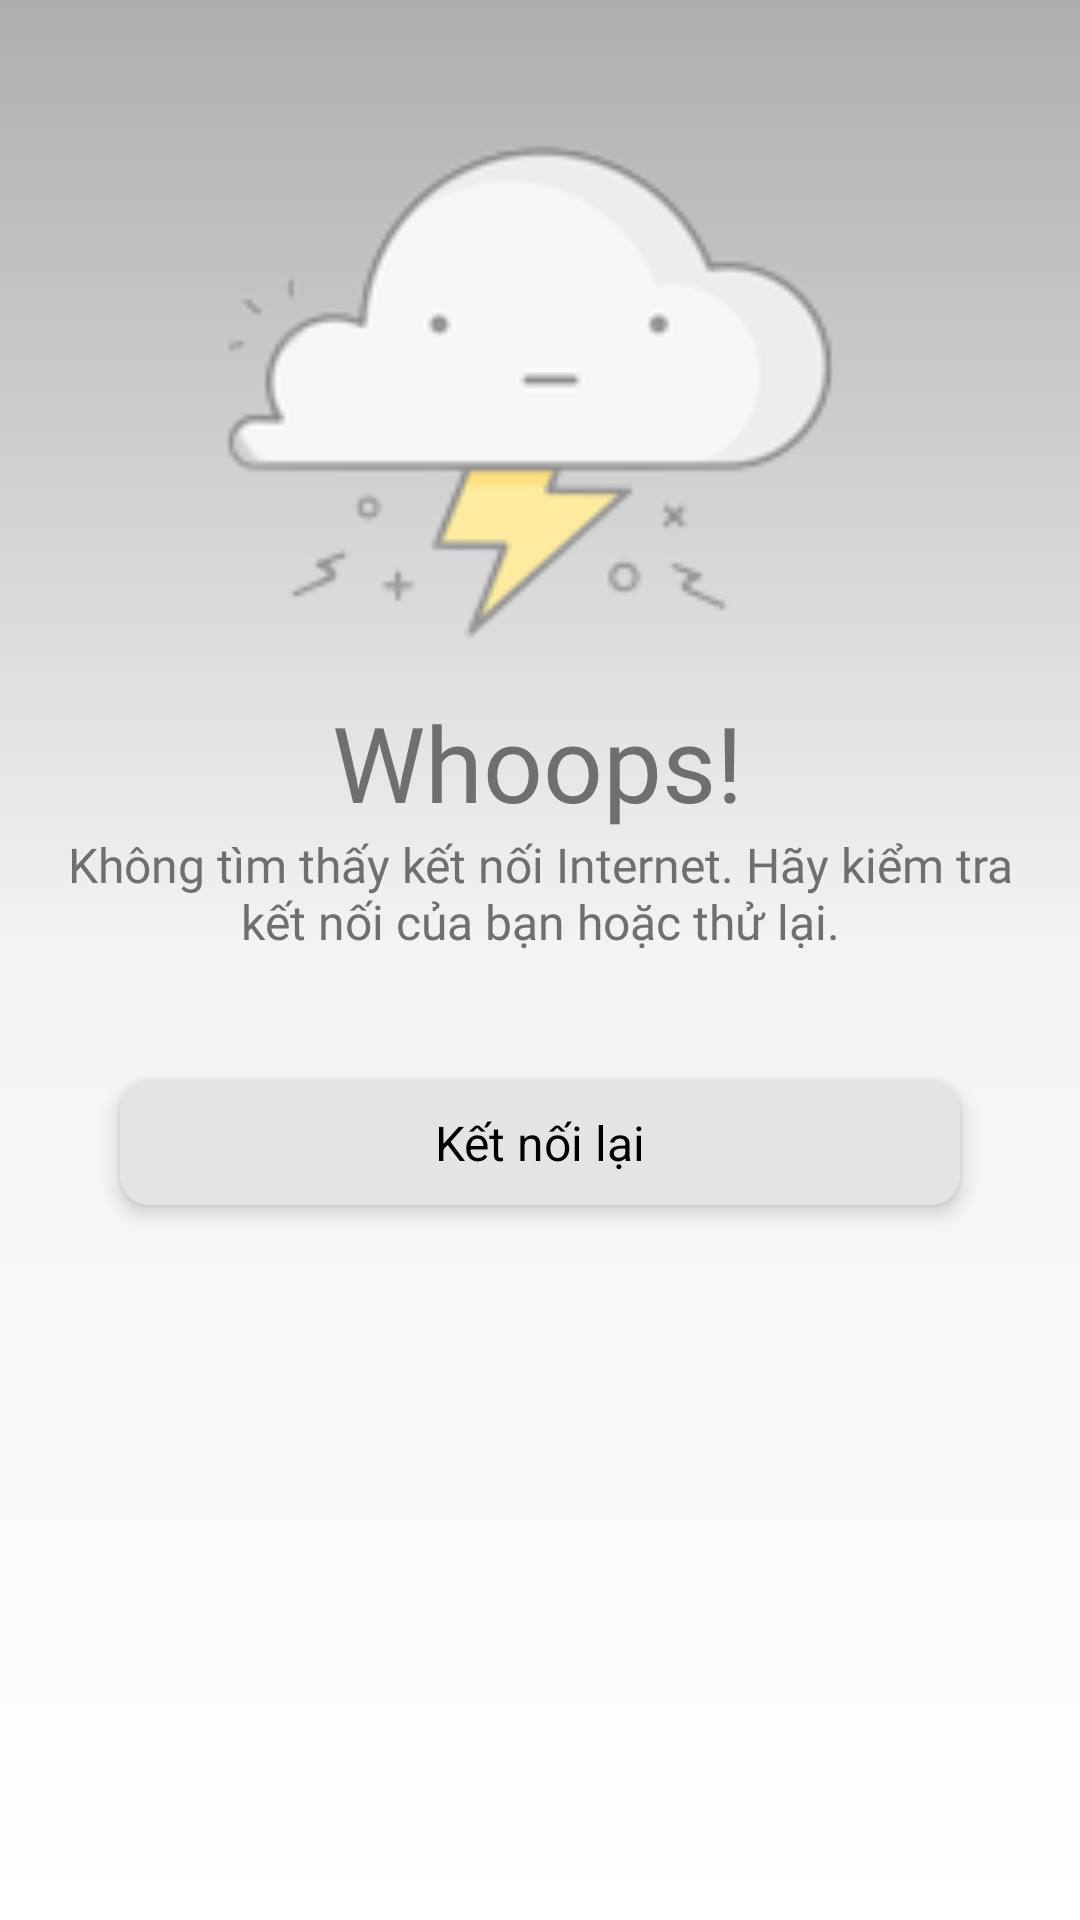

Write the Android layout XML for this screen, with the resource values it uses.
<!-- AndroidManifest.xml: application theme Theme.DuAn1_mananger -->
<!-- res/layout/layout_no_internet.xml -->
<?xml version="1.0" encoding="utf-8"?>
<androidx.constraintlayout.widget.ConstraintLayout xmlns:android="http://schemas.android.com/apk/res/android"
    xmlns:app="http://schemas.android.com/apk/res-auto"
    xmlns:tools="http://schemas.android.com/tools"
    android:layout_width="match_parent"
    android:layout_height="match_parent"
    android:background="@drawable/custom_bg_layout_no_internet">

    <ImageView
        android:id="@+id/imageView9"
        android:layout_width="@dimen/dimen_250dp"
        android:layout_height="@dimen/dimen_200dp"
        android:scaleType="fitCenter"
        android:src="@drawable/ic_no_internet_3"
        app:layout_constraintBottom_toBottomOf="parent"
        app:layout_constraintEnd_toEndOf="parent"
        app:layout_constraintHorizontal_bias="0.497"
        app:layout_constraintStart_toStartOf="parent"
        app:layout_constraintTop_toTopOf="parent"
        app:layout_constraintVertical_bias="0.07" />

    <TextView
        android:id="@+id/textView10"
        android:layout_width="wrap_content"
        android:layout_height="wrap_content"
        android:fontFamily="@font/poppins_bold"
        android:text="Whoops!"
        android:textColor="@color/grey_100"
        android:textSize="@dimen/dimen_35dp"
        app:layout_constraintBottom_toBottomOf="parent"
        app:layout_constraintEnd_toEndOf="parent"
        app:layout_constraintHorizontal_bias="0.497"
        app:layout_constraintStart_toStartOf="parent"
        app:layout_constraintTop_toBottomOf="@+id/imageView9"
        app:layout_constraintVertical_bias="0" />

    <TextView
        android:id="@+id/textView11"
        android:layout_width="match_parent"
        android:layout_height="wrap_content"
        android:layout_marginHorizontal="@dimen/dimen_20dp"
        android:fontFamily="@font/poppins_regular"
        android:gravity="center"
        android:text="Không tìm thấy kết nối Internet. Hãy kiểm tra kết nối của bạn hoặc thử lại."
        android:textColor="@color/grey_100"
        android:textSize="@dimen/dimen_16dp"
        app:layout_constraintBottom_toBottomOf="parent"
        app:layout_constraintEnd_toEndOf="parent"
        app:layout_constraintHorizontal_bias="1.0"
        app:layout_constraintStart_toStartOf="parent"
        app:layout_constraintTop_toBottomOf="@+id/textView10"
        app:layout_constraintVertical_bias="0.0" />

    <androidx.cardview.widget.CardView
        android:id="@+id/btnReload"
        android:layout_width="match_parent"
        android:layout_height="wrap_content"
        app:cardElevation="@dimen/dimen_4dp"
        app:cardCornerRadius="@dimen/dimen_10dp"

        android:layout_marginHorizontal="@dimen/dimen_40dp"
        app:layout_constraintBottom_toBottomOf="parent"
        app:layout_constraintEnd_toEndOf="parent"
        app:layout_constraintStart_toStartOf="parent"
        app:layout_constraintTop_toBottomOf="@+id/textView11"
        app:layout_constraintVertical_bias="0.15">

        <TextView
            android:layout_width="match_parent"
            android:layout_height="match_parent"
            android:gravity="center"
            android:text="Kết nối lại"
            android:textColor="@color/black"
            android:background="@color/grey_40"
            android:paddingVertical="@dimen/dimen_10dp"
            android:textSize="@dimen/dimen_16dp" />

    </androidx.cardview.widget.CardView>

    <LinearLayout
        android:id="@+id/layout_progress"
        android:layout_width="match_parent"
        android:layout_height="wrap_content"
        android:orientation="vertical"

        android:paddingHorizontal="@dimen/dimen_20dp"
        android:paddingVertical="@dimen/dimen_10dp"
        app:layout_constraintBottom_toBottomOf="parent"
        app:layout_constraintStart_toStartOf="parent"
        app:layout_constraintTop_toBottomOf="@+id/btnReload"
        app:layout_constraintVertical_bias="0.25">

        <ProgressBar
            android:id="@+id/progress_bar"
            style="?android:progressBarStyleHorizontal"
            android:layout_width="match_parent"
            android:layout_height="wrap_content"
            android:progress="5"
            android:indeterminate="true"
            android:progressDrawable="@drawable/custom_progress_bar"
            android:visibility="gone"/>

        <TextView
            android:id="@+id/tv_loading"
            android:layout_width="wrap_content"
            android:layout_height="wrap_content"
            android:layout_gravity="center"
            android:text="Loading..."
            android:visibility="gone"
            android:textColor="@color/grey_100"
            android:fontFamily="@font/poppins_medium"
            android:textSize="@dimen/dimen_19dp"
            android:layout_marginTop="@dimen/dimen_10dp"/>

    </LinearLayout>


</androidx.constraintlayout.widget.ConstraintLayout>
<!-- resources referenced by this layout -->
<resources>
  <color name="black">#FF000000</color>
  <color name="grey_100">#6F6F6F</color>
  <color name="grey_40">#E4E4E4</color>
  <dimen name="dimen_10dp">10dp</dimen>
  <dimen name="dimen_16dp">16dp</dimen>
  <dimen name="dimen_19dp">19dp</dimen>
  <dimen name="dimen_200dp">200dp</dimen>
  <dimen name="dimen_20dp">20dp</dimen>
  <dimen name="dimen_250dp">250dp</dimen>
  <dimen name="dimen_35dp">35dp</dimen>
  <dimen name="dimen_40dp">40dp</dimen>
  <dimen name="dimen_4dp">4dp</dimen>
  <!-- drawable custom_bg_layout_no_internet (drawable) -->
  <?xml version="1.0" encoding="utf-8"?>
  <shape xmlns:android="http://schemas.android.com/apk/res/android"
      android:shape="rectangle">
      <gradient android:angle="-90"
          android:startColor="#AEAEAE" android:centerColor="#F4F4F4" android:endColor="#ffffff"/>
  </shape>
  <!-- drawable custom_progress_bar (drawable) -->
  <?xml version="1.0" encoding="utf-8"?>
  <layer-list xmlns:android="http://schemas.android.com/apk/res/android">
      <item android:id="@+id/background">
          <shape android:shape="rectangle">
              <corners android:radius="@dimen/dimen_6dp"/>
              <solid android:color="#D9D9D9"/>
          </shape>
      </item>
      <item android:id="@+id/progress">
          <scale android:scaleWidth="100%">
              <shape android:shape="rectangle">
                  <corners android:radius="@dimen/dimen_6dp"/>
                  <gradient android:startColor="#686868" android:endColor="#AEAEAE"/>
  
              </shape>
          </scale>
  
      </item>
  </layer-list>
  <!-- drawable ic_no_internet_3: png bitmap (drawable, 9216 bytes) -->
  <style name="Theme.DuAn1_mananger" parent="Theme.Design.Light.NoActionBar">
          
          <item name="colorPrimary">@color/purple_500</item>
          <item name="colorPrimaryVariant">@color/purple_700</item>
          <item name="colorOnPrimary">@color/white</item>
          
          <item name="colorSecondary">@color/teal_200</item>
          <item name="colorSecondaryVariant">@color/teal_700</item>
          <item name="colorOnSecondary">@color/black</item>
          
          <item name="android:statusBarColor">@color/black</item>
  
          
      </style>
  <dimen name="dimen_6dp">6dp</dimen>
  <color name="purple_500">#FF6200EE</color>
  <color name="purple_700">#FF3700B3</color>
  <color name="white">#FFFFFFFF</color>
  <color name="teal_200">#FF03DAC5</color>
  <color name="teal_700">#FF018786</color>
</resources>
